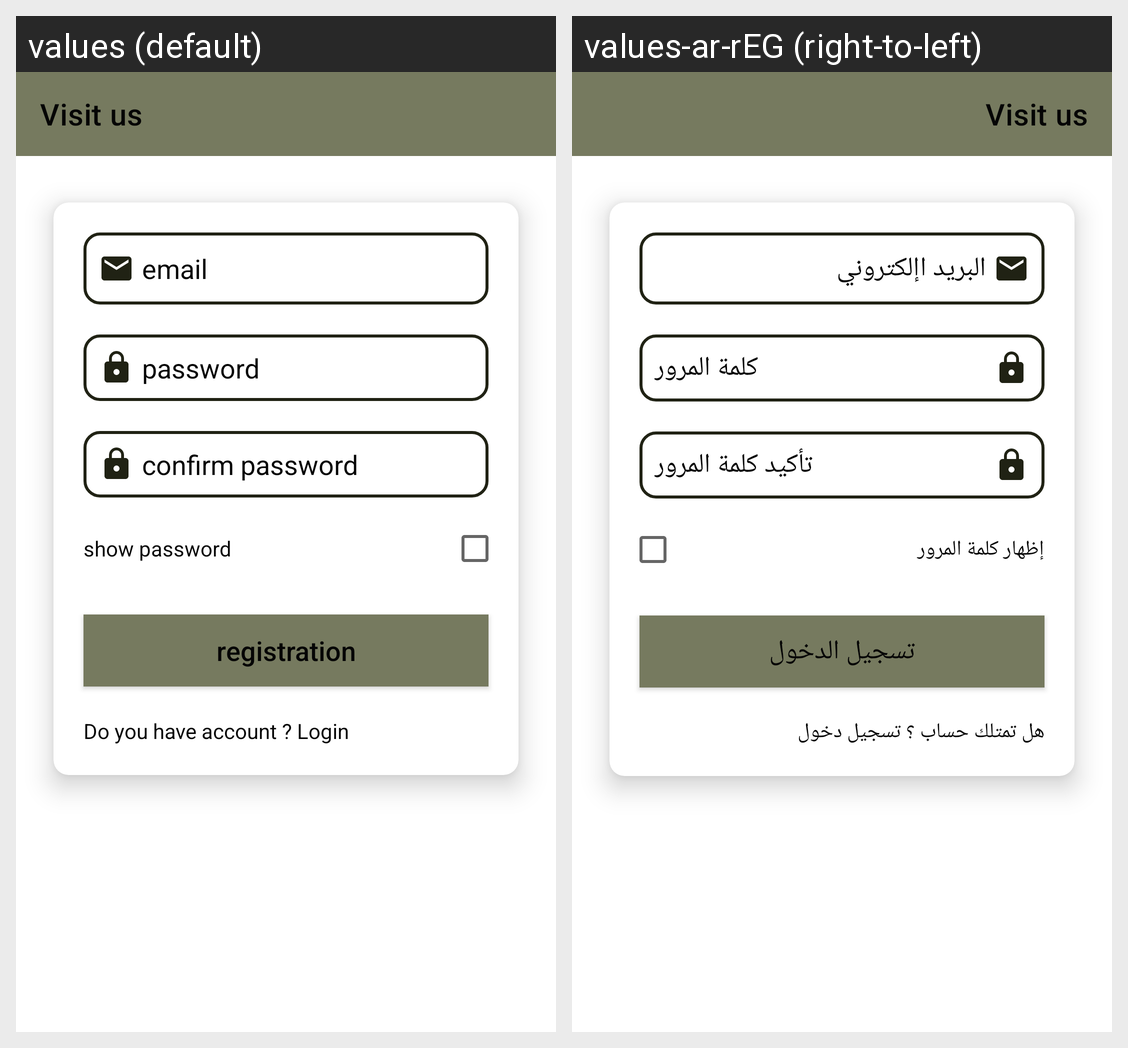

For this localized Android screen grid, give each drawn string resource with its value in every locale shown.
Android screen res/layout/activity_registration.xml rendered under 2 locales, left to right: values (default), values-ar-rEG (right-to-left). Device: Nexus 5 (rendered at 1080×1920; each locale shown at half size, 540×960, under a caption strip naming it); theme Theme.Light.
Strings drawn on this screen, with the default value and each locale's value (text and hints the layout hard-codes, and strings that could not be matched under every locale, appear in the picture but are not listed):

email
  values: email
  values-ar-rEG: البريد اإلكتروني

password
  values: password
  values-ar-rEG: كلمة المرور

confirm_password
  values: confirm password
  values-ar-rEG: تأكيد كلمة المرور

show_password
  values: show password
  values-ar-rEG: إظهار كلمة المرور

registration
  values: registration
  values-ar-rEG: تسجيل الدخول

do_you_have_account_login
  values: Do you have account ? Login
  values-ar-rEG: هل تمتلك حساب ؟ تسجيل دخول
